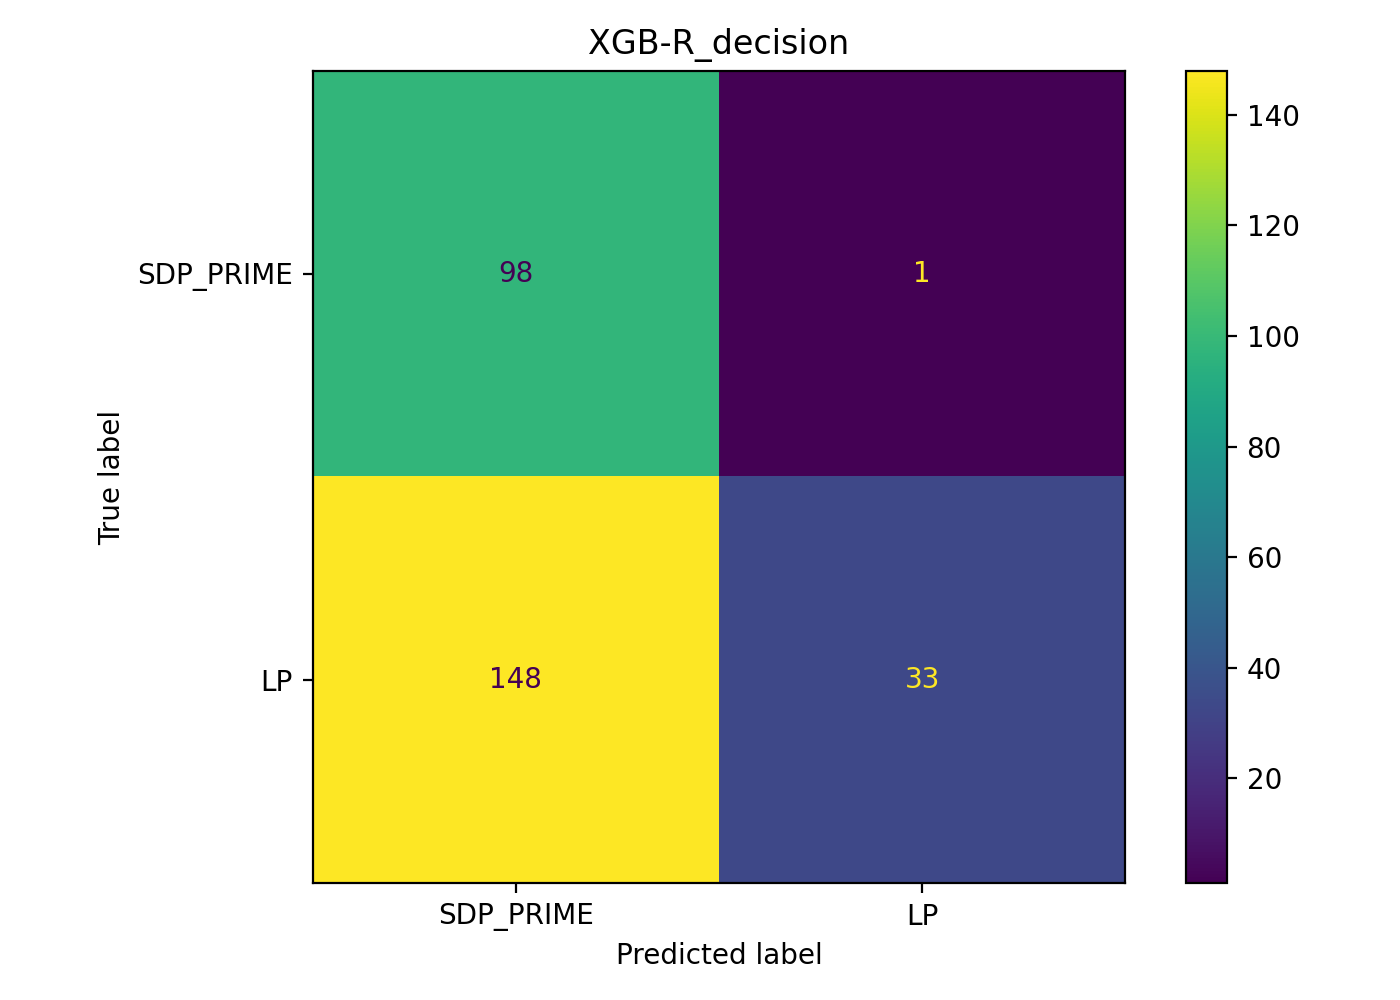

Values plotted in this chart, from the file beside it:
, pred_SDP_PRIME(0), pred_LP(1)
true_SDP_PRIME(0), 98, 1
true_LP(1), 148, 33
